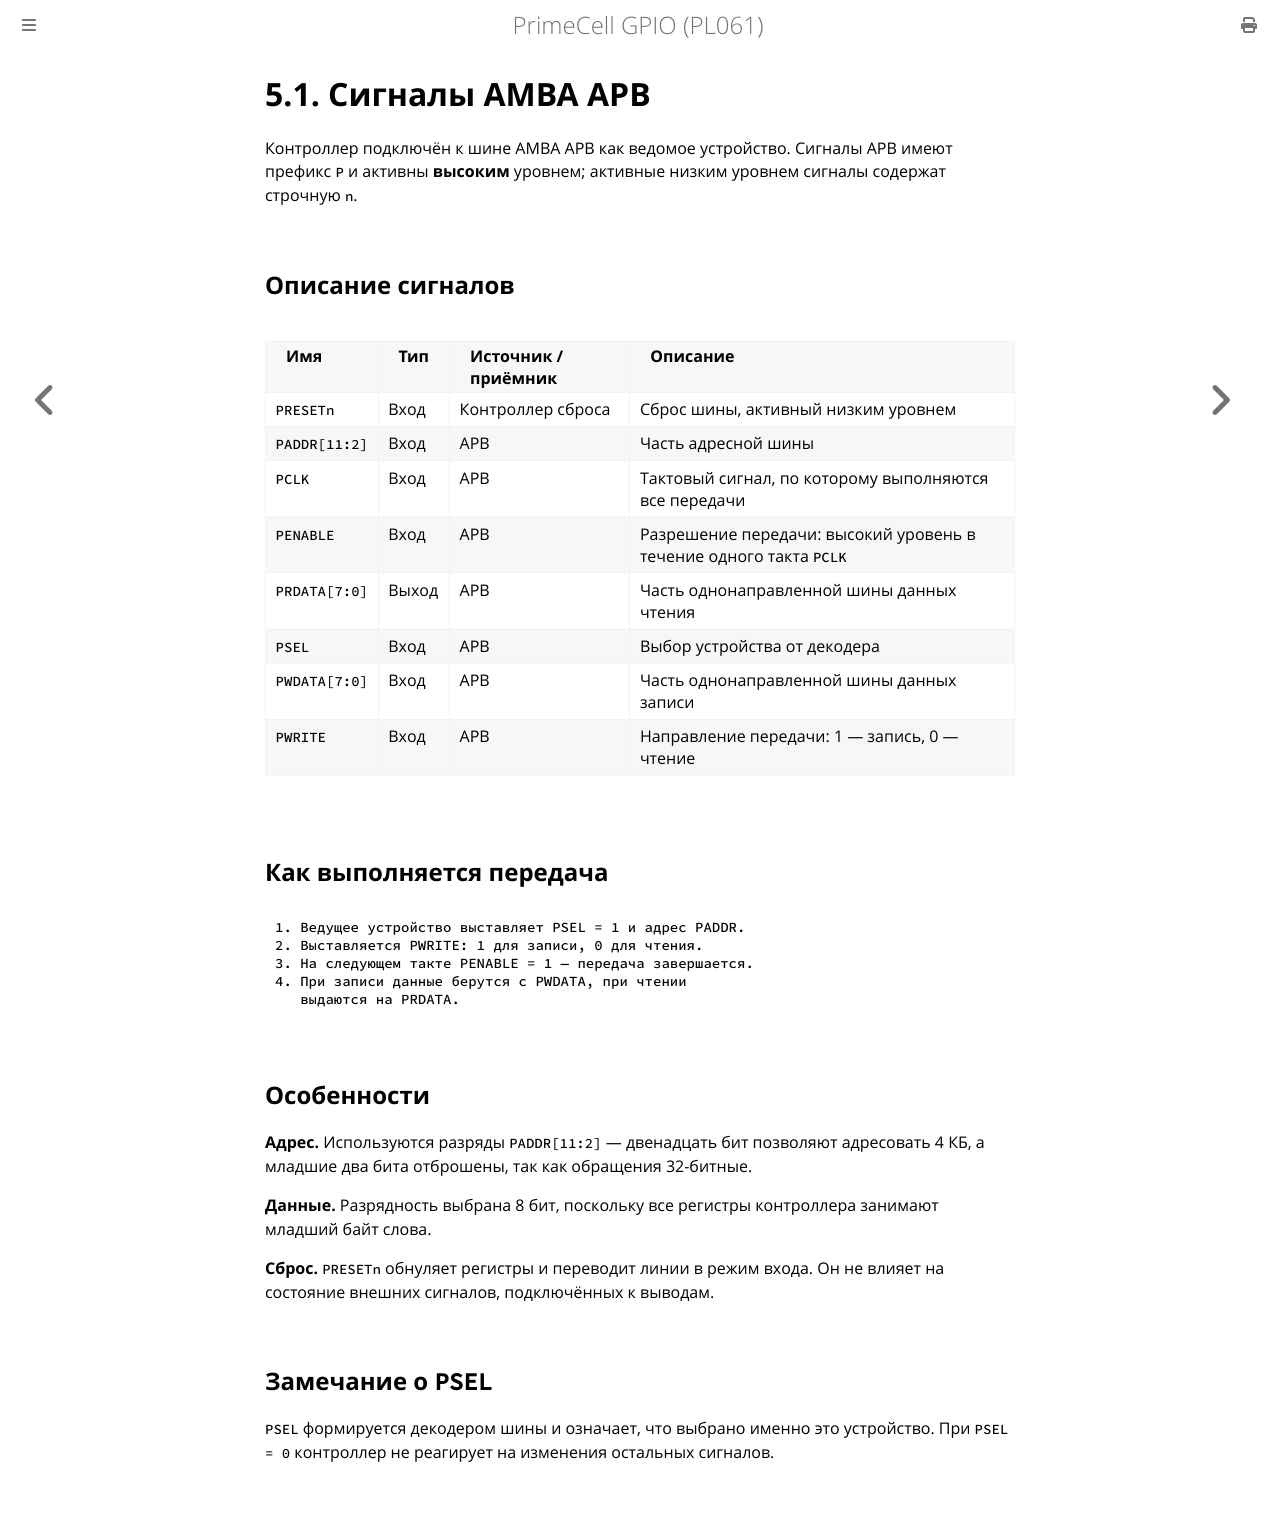

repository: MiCkEyZzZ/pl061 · page: ch05-apb.html · generator: mdbook

# 5.1. Сигналы AMBA APB

Контроллер подключён к шине AMBA APB как ведомое устройство.
Сигналы APB имеют префикс `P` и активны **высоким** уровнем;
активные низким уровнем сигналы содержат строчную `n`.

## Описание сигналов

| Имя | Тип | Источник / приёмник | Описание |
|-----|-----|---------------------|----------|
| `PRESETn` | Вход | Контроллер сброса | Сброс шины, активный низким уровнем |
| `PADDR[11:2]` | Вход | APB | Часть адресной шины |
| `PCLK` | Вход | APB | Тактовый сигнал, по которому выполняются все передачи |
| `PENABLE` | Вход | APB | Разрешение передачи: высокий уровень в течение одного такта `PCLK` |
| `PRDATA[7:0]` | Выход | APB | Часть однонаправленной шины данных чтения |
| `PSEL` | Вход | APB | Выбор устройства от декодера |
| `PWDATA[7:0]` | Вход | APB | Часть однонаправленной шины данных записи |
| `PWRITE` | Вход | APB | Направление передачи: 1 — запись, 0 — чтение |

## Как выполняется передача

```text
1. Ведущее устройство выставляет PSEL = 1 и адрес PADDR.
2. Выставляется PWRITE: 1 для записи, 0 для чтения.
3. На следующем такте PENABLE = 1 — передача завершается.
4. При записи данные берутся с PWDATA, при чтении
   выдаются на PRDATA.
```

## Особенности

**Адрес.** Используются разряды `PADDR[11:2]` — двенадцать бит
позволяют адресовать 4 КБ, а младшие два бита отброшены, так как
обращения 32-битные.

**Данные.** Разрядность выбрана 8 бит, поскольку все регистры
контроллера занимают младший байт слова.

**Сброс.** `PRESETn` обнуляет регистры и переводит линии в режим
входа. Он не влияет на состояние внешних сигналов, подключённых
к выводам.

## Замечание о `PSEL`

`PSEL` формируется декодером шины и означает, что выбрано именно
это устройство. При `PSEL = 0` контроллер не реагирует
на изменения остальных сигналов.
